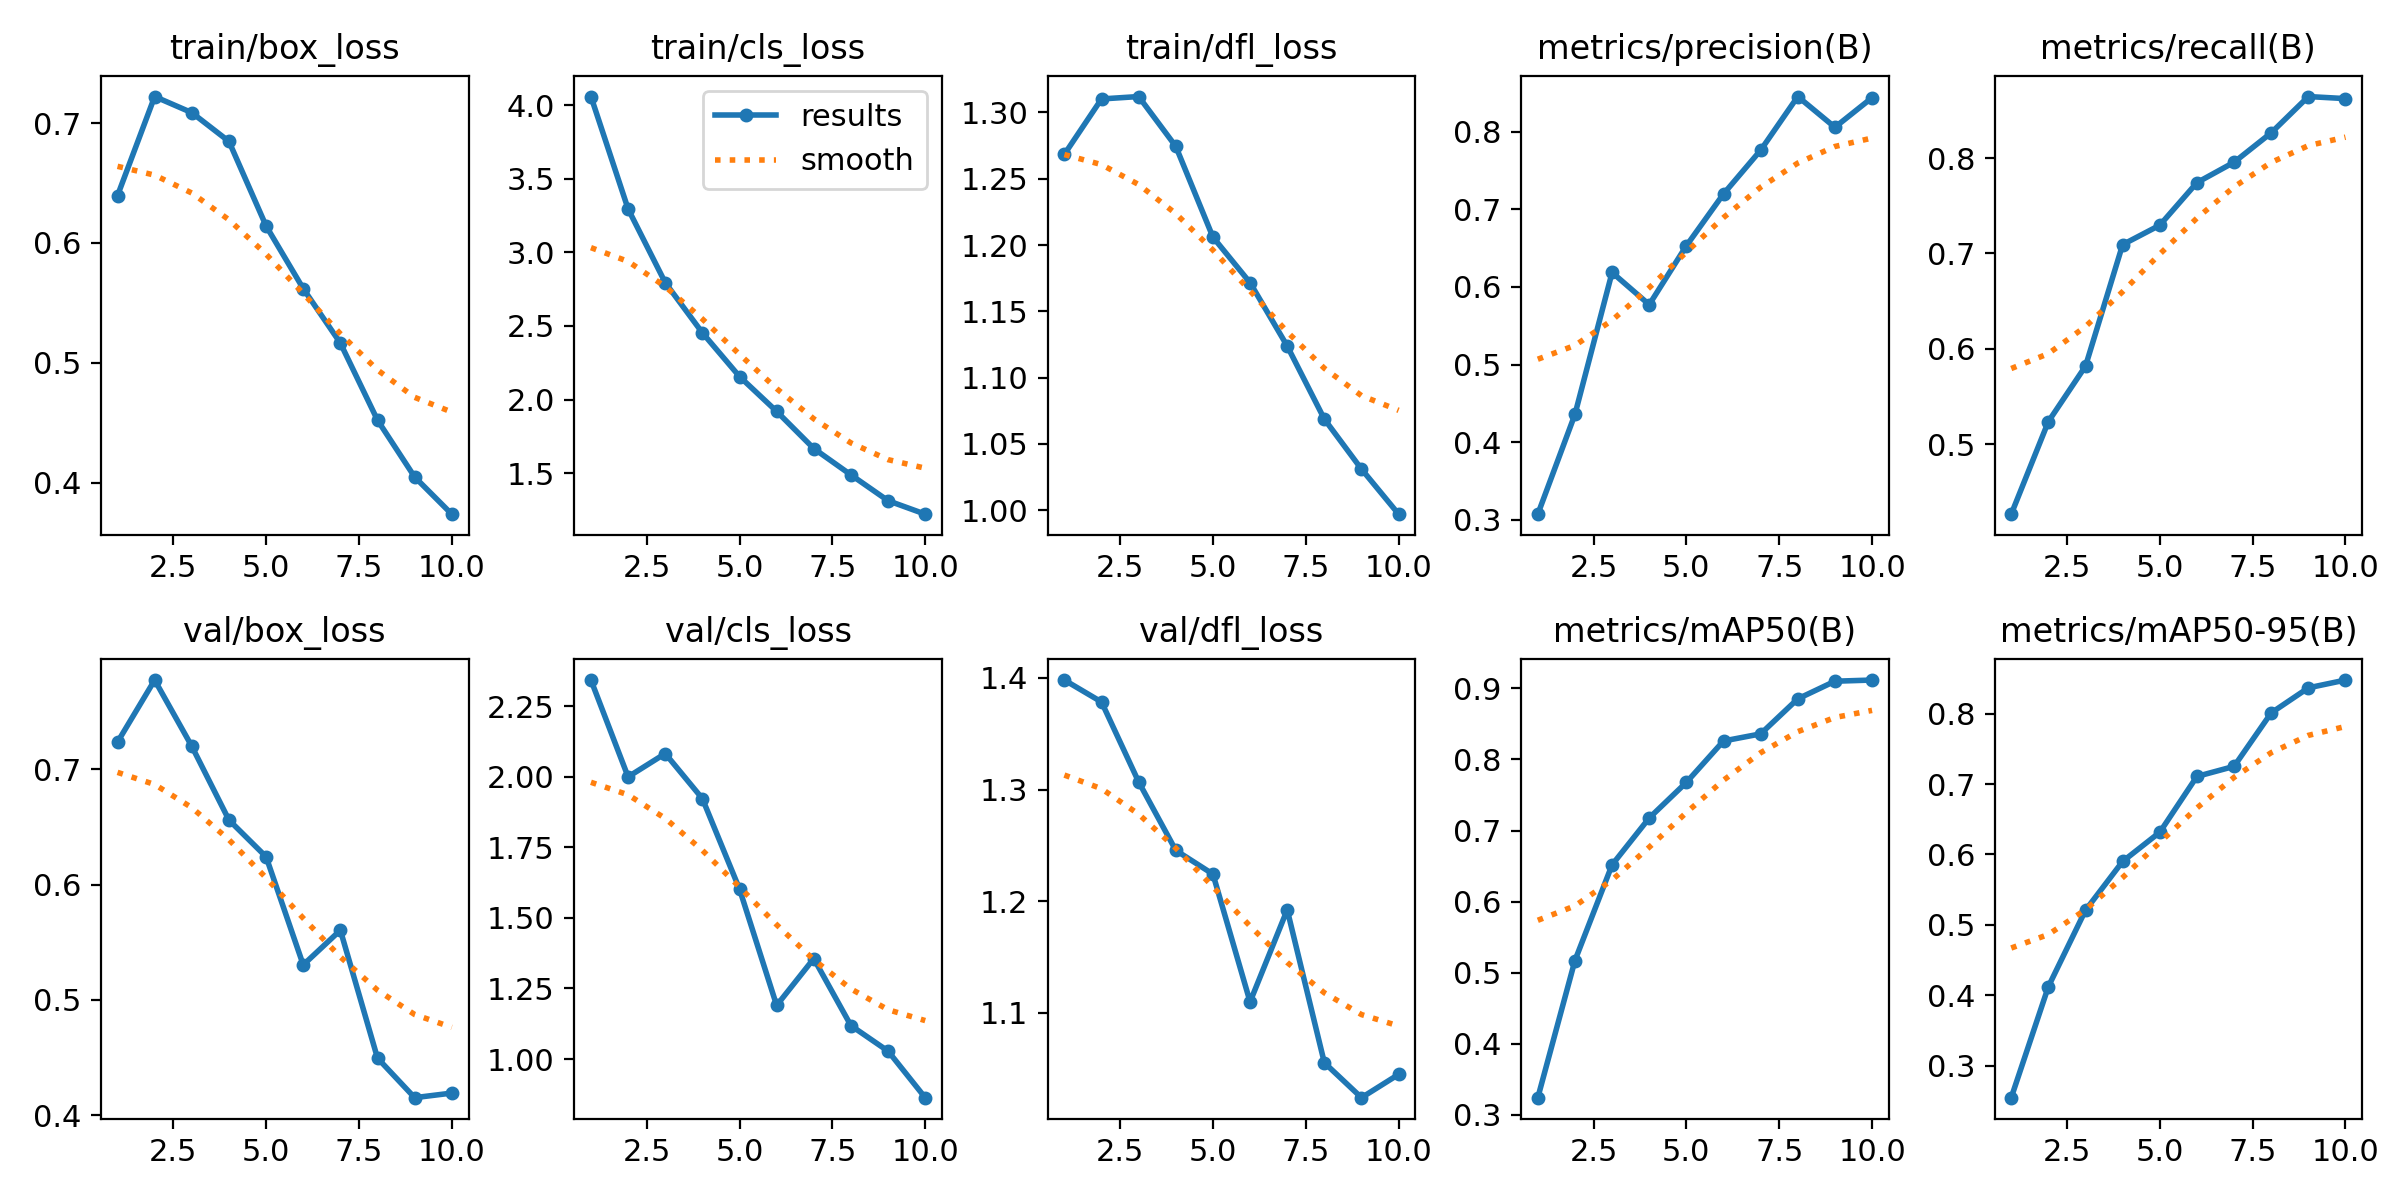

Values plotted in this chart, from the file beside it:
epoch, time, train/box_loss, train/cls_loss, train/dfl_loss, metrics/precision(B), metrics/recall(B), metrics/mAP50(B), metrics/mAP50-95(B), val/box_loss, val/cls_loss, val/dfl_loss, lr/pg0, lr/pg1, lr/pg2
1, 65.53, 0.6395, 4.059, 1.268, 0.3071, 0.4264, 0.3243, 0.2545, 0.7238, 2.343, 1.398, 0.0001953, 0.0001953, 0.0001953
2, 89.38, 0.7221, 3.295, 1.31, 0.4358, 0.5236, 0.5172, 0.4123, 0.7776, 2, 1.378, 0.0003526, 0.0003526, 0.0003526
3, 113.8, 0.7086, 2.794, 1.312, 0.6187, 0.5817, 0.6518, 0.5208, 0.7201, 2.082, 1.307, 0.000471, 0.000471, 0.000471
4, 137.5, 0.6847, 2.453, 1.274, 0.5772, 0.7093, 0.7176, 0.5901, 0.6561, 1.923, 1.246, 0.0004134, 0.0004134, 0.0004134
5, 161.2, 0.6142, 2.156, 1.206, 0.6531, 0.7296, 0.7676, 0.6316, 0.6242, 1.602, 1.224, 0.0003552, 0.0003552, 0.0003552
6, 184.3, 0.5619, 1.919, 1.172, 0.7199, 0.7743, 0.8259, 0.7108, 0.5303, 1.19, 1.11, 0.0002969, 0.0002969, 0.0002969
7, 207.3, 0.5165, 1.667, 1.124, 0.7762, 0.7957, 0.8359, 0.7251, 0.5605, 1.356, 1.192, 0.0002387, 0.0002387, 0.0002387
8, 230.4, 0.4522, 1.488, 1.069, 0.8454, 0.8266, 0.8851, 0.8011, 0.4494, 1.118, 1.055, 0.0001805, 0.0001805, 0.0001805
9, 253.4, 0.4048, 1.312, 1.031, 0.8058, 0.8646, 0.9099, 0.8367, 0.4151, 1.028, 1.024, 0.0001223, 0.0001223, 0.0001223
10, 277, 0.3738, 1.221, 0.997, 0.844, 0.8624, 0.9116, 0.8478, 0.4191, 0.8631, 1.045, 6.4092e-05, 6.4092e-05, 6.4092e-05
